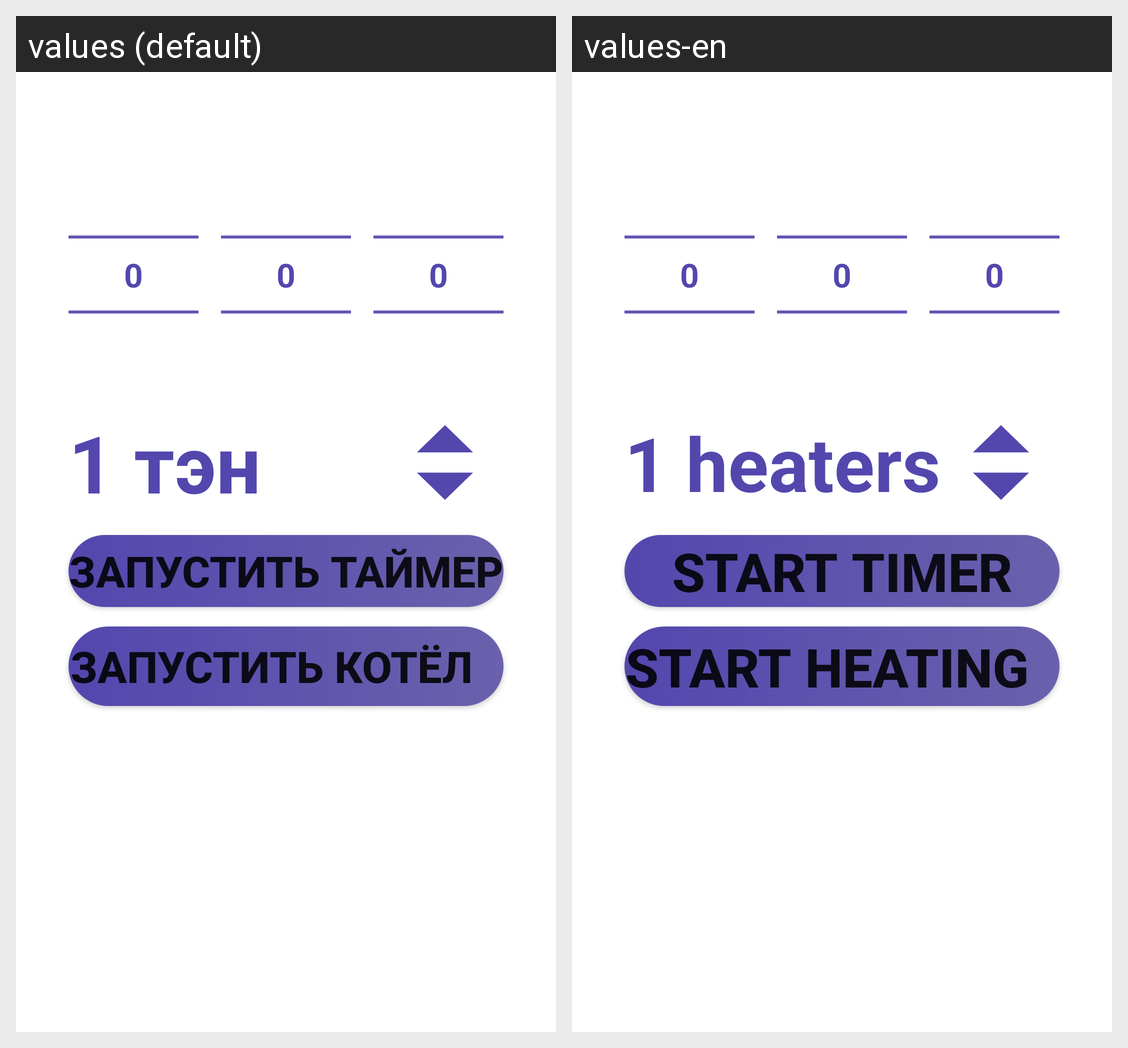

This grid shows one Android layout under two languages. Give, for every string resource on the screen, its name, the default text and each shown locale's text.
Android screen res/layout/fragment_heating_timer.xml rendered under 2 locales, left to right: values (default), values-en. Device: Nexus 5 (rendered at 1080×1920; each locale shown at half size, 540×960, under a caption strip naming it); theme Theme.SmartHome.
Strings drawn on this screen, with the default value and each locale's value (text and hints the layout hard-codes, and strings that could not be matched under every locale, appear in the picture but are not listed):

text_heating_elements
  values: 1 тэн
  values-en: 1 heaters

button_start_timer
  values: Запустить таймер
  values-en: Start timer

button_start_heating
  values: Запустить котёл
  values-en: Start heating
